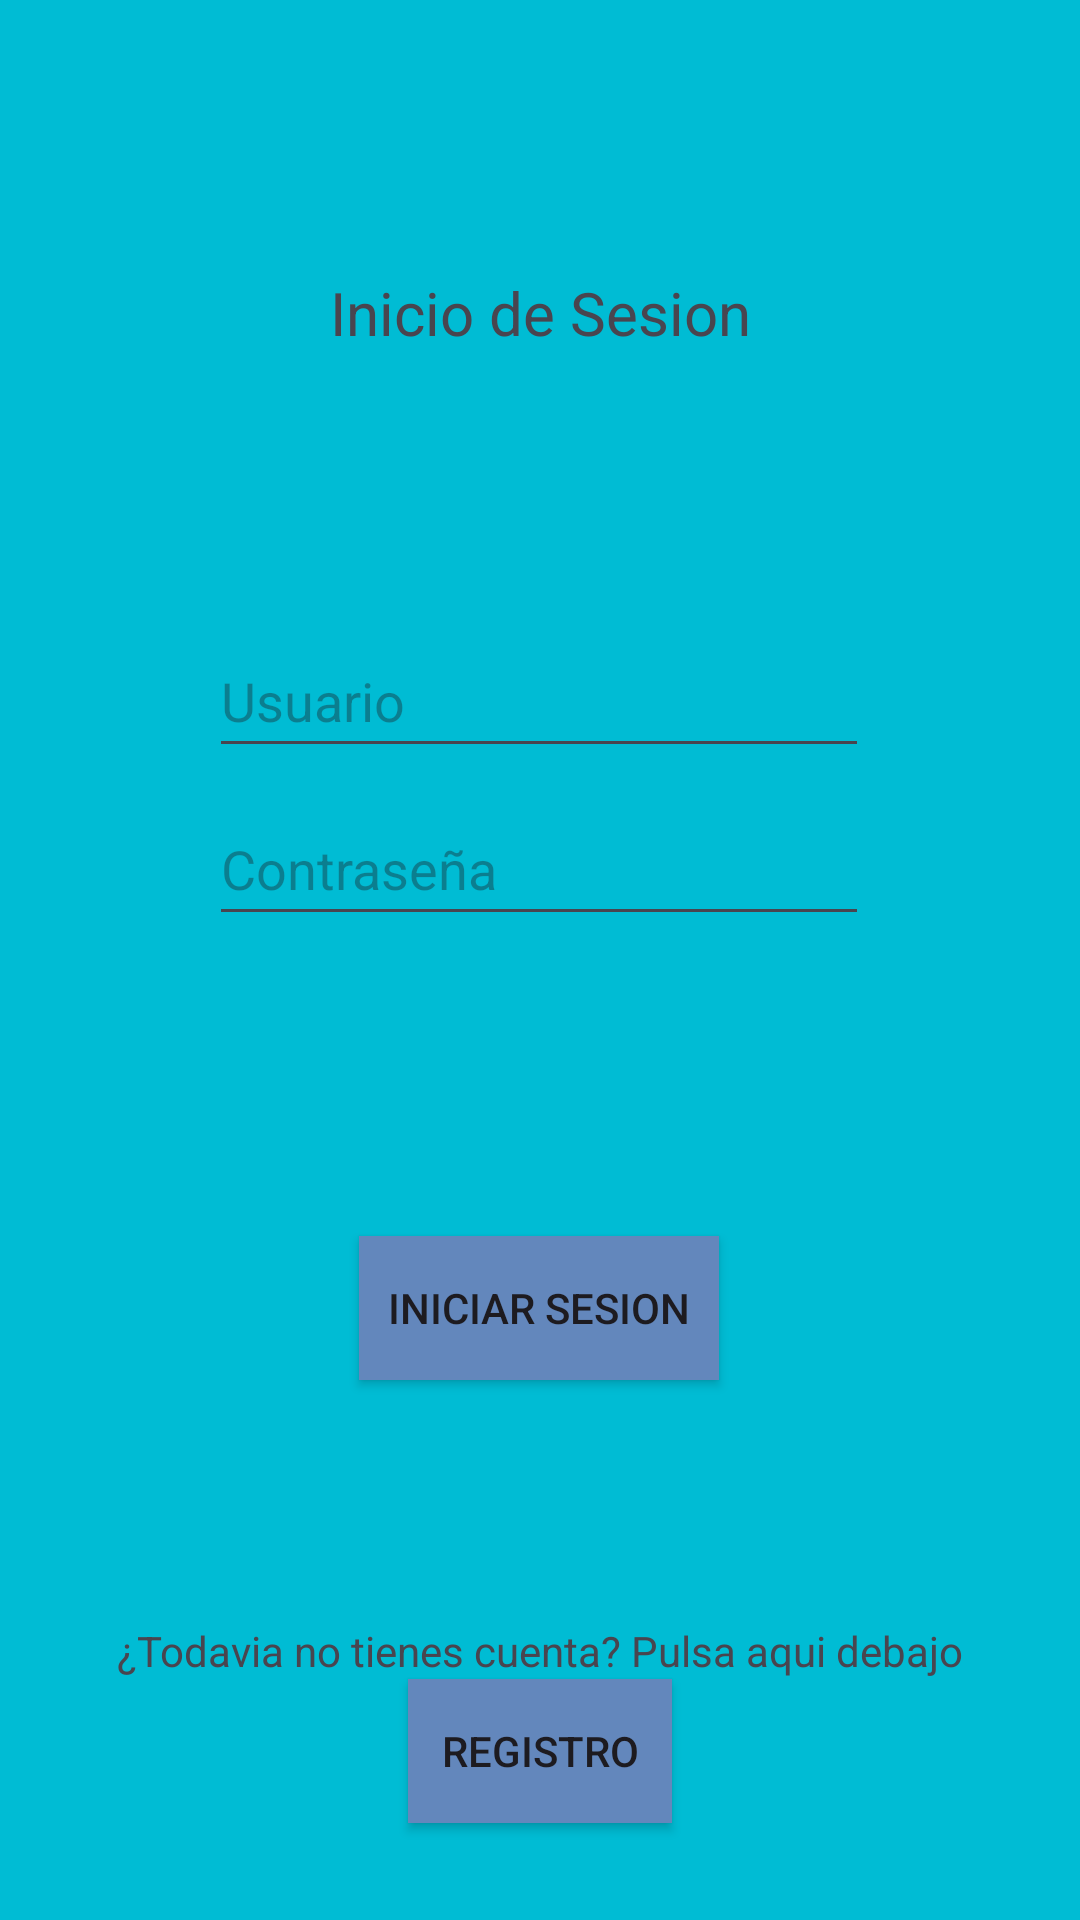

The Android layout XML behind this screen, and the referenced resources:
<!-- AndroidManifest.xml: application theme Theme.Actividad5 -->
<!-- res/layout/login.xml -->
<?xml version="1.0" encoding="utf-8"?>
<androidx.constraintlayout.widget.ConstraintLayout xmlns:android="http://schemas.android.com/apk/res/android"
    xmlns:app="http://schemas.android.com/apk/res-auto"
    xmlns:tools="http://schemas.android.com/tools"
    android:layout_width="match_parent"
    android:layout_height="match_parent"
    android:background="#00BCD4">

    <TextView
        android:layout_width="wrap_content"
        android:layout_height="wrap_content"
        android:text="Inicio de Sesion"
        android:textSize="20dp"
        app:layout_constraintBottom_toTopOf="@+id/userET"
        app:layout_constraintEnd_toEndOf="parent"
        app:layout_constraintStart_toStartOf="parent"
        app:layout_constraintTop_toTopOf="parent" />

    <EditText
        android:id="@+id/userET"
        android:layout_width="220dp"
        android:layout_height="48dp"
        android:layout_marginTop="208dp"
        android:hint="Usuario"
        android:inputType="textEmailAddress"
        android:lineBreakStyle="none"
        android:lines="1"
        android:maxLines="1"
        android:singleLine="true"
        app:layout_constraintEnd_toEndOf="parent"
        app:layout_constraintHorizontal_bias="0.497"
        app:layout_constraintStart_toStartOf="parent"
        app:layout_constraintTop_toTopOf="parent" />

    <EditText
        android:id="@+id/passwdET"
        android:layout_width="220dp"
        android:layout_height="48dp"
        android:layout_marginTop="8dp"
        android:hint="Contraseña"
        android:inputType="textPassword"
        android:singleLine="true"
        app:layout_constraintEnd_toEndOf="parent"
        app:layout_constraintHorizontal_bias="0.497"
        app:layout_constraintStart_toStartOf="parent"
        app:layout_constraintTop_toBottomOf="@+id/userET" />

    <androidx.appcompat.widget.AppCompatButton
        android:id="@+id/loginButton"
        android:layout_width="120dp"
        android:layout_height="wrap_content"
        android:layout_marginTop="100dp"
        android:background="#6387BC"
        android:backgroundTint="#6387BC"
        android:text="Iniciar Sesion"
        app:layout_constraintEnd_toEndOf="parent"
        app:layout_constraintHorizontal_bias="0.498"
        app:layout_constraintStart_toStartOf="parent"
        app:layout_constraintTop_toBottomOf="@+id/passwdET">

    </androidx.appcompat.widget.AppCompatButton>

    <TextView
        android:id="@+id/textView4"
        android:layout_width="wrap_content"
        android:layout_height="wrap_content"
        android:text="¿Todavia no tienes cuenta? Pulsa aqui debajo"
        app:layout_constraintBottom_toBottomOf="parent"
        app:layout_constraintEnd_toEndOf="parent"
        app:layout_constraintStart_toStartOf="parent"
        app:layout_constraintTop_toBottomOf="@+id/loginButton" />

    <androidx.appcompat.widget.AppCompatButton
        android:id="@+id/btnRefReg"
        android:layout_width="wrap_content"
        android:layout_height="wrap_content"
        android:background="#6387BC"
        android:text="Registro"
        app:layout_constraintEnd_toEndOf="parent"
        app:layout_constraintStart_toStartOf="parent"
        app:layout_constraintTop_toBottomOf="@+id/textView4" />
</androidx.constraintlayout.widget.ConstraintLayout>
<!-- resources referenced by this layout -->
<resources>
  <style name="Theme.Actividad5" parent="Base.Theme.Actividad5" />
  <style name="Base.Theme.Actividad5" parent="Theme.Material3.DayNight.NoActionBar">
          
          
      </style>
</resources>
